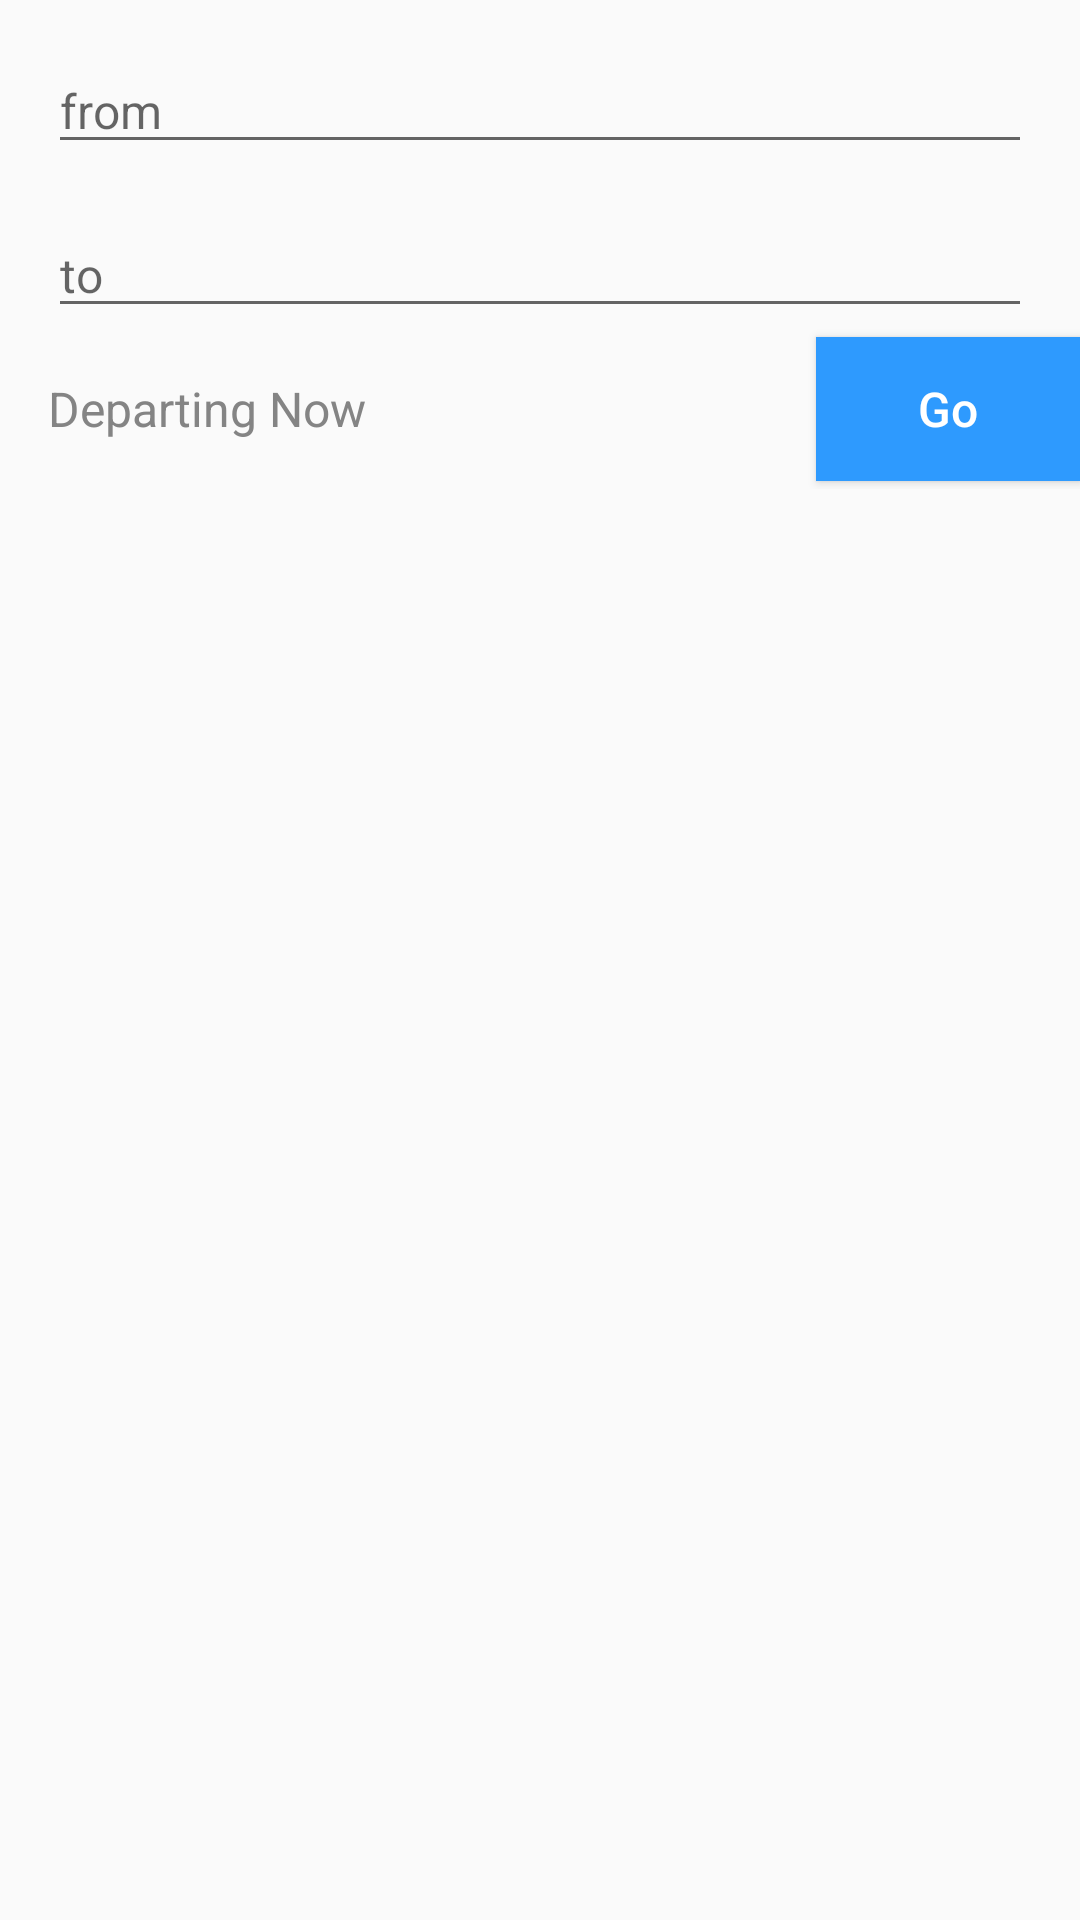

Android layout source for this screen:
<!-- AndroidManifest.xml: application theme AppTheme -->
<!-- res/layout/fragment_home.xml -->
<?xml version="1.0" encoding="utf-8"?>
<LinearLayout
    xmlns:android="http://schemas.android.com/apk/res/android"
    android:layout_width="match_parent"
    android:layout_height="match_parent"
    android:orientation="vertical"
    >

    <EditText
        android:id="@+id/home_input_from"
        style="@style/EditText.Home"
        android:layout_width="match_parent"
        android:layout_height="wrap_content"
        android:hint="@string/home_from"
        />

    <EditText
        android:id="@+id/home_input_to"
        style="@style/EditText.Home"
        android:layout_width="match_parent"
        android:layout_height="wrap_content"
        android:hint="@string/home_to"
        />

    <LinearLayout
        android:layout_width="match_parent"
        android:layout_height="wrap_content"
        >

        <TextView
            android:id="@+id/home_text_departing"
            style="@style/TextView"
            android:layout_width="0dp"
            android:layout_height="wrap_content"
            android:layout_weight="1"
            android:gravity="center_vertical"
            android:text="@string/home_departing_now"
            android:textColor="@color/gray"
            android:textSize="@dimen/text_large"
            />

        <Button
            android:id="@+id/home_button_go"
            style="@style/Button.Blue"
            android:layout_width="wrap_content"
            android:layout_height="wrap_content"
            android:drawableEnd="@drawable/arrow_right"
            android:drawableRight="@drawable/arrow_right"
            android:text="@string/home_go"
            />

    </LinearLayout>

    <FrameLayout
        android:id="@+id/home_map_container"
        android:layout_width="match_parent"
        android:layout_height="match_parent"
        />

</LinearLayout>
<!-- resources referenced by this layout -->
<resources>
  <color name="gray">#848484</color>
  <dimen name="text_large">16sp</dimen>
  <!-- drawable arrow_right (drawable) -->
  <?xml version="1.0" encoding="utf-8"?>
  <rotate xmlns:android="http://schemas.android.com/apk/res/android"
          android:drawable="@drawable/abc_ic_ab_back_mtrl_am_alpha"
          android:fromDegrees="180"
          android:pivotX="50%"
          android:pivotY="50%"
          android:toDegrees="180"/>
  <string name="home_departing_now">Departing Now</string>
  <string name="home_from">from</string>
  <string name="home_go">Go</string>
  <string name="home_to">to</string>
  <style name="Button.Blue">
          <item name="android:background">@drawable/bg_button_blue</item>
          <item name="android:textColor">@color/white</item>
      </style>
  <style name="EditText.Home">
          <item name="android:layout_marginTop">@dimen/padding_text</item>
          <item name="android:layout_marginLeft">@dimen/padding_text</item>
          <item name="android:layout_marginRight">@dimen/padding_text</item>
          <item name="android:textColor">@color/dark_gray</item>
          <item name="android:textSize">@dimen/text_large</item>
      </style>
  <style name="TextView" parent="android:Widget.TextView">
          <item name="android:padding">@dimen/padding_text</item>
          <item name="android:textSize">@dimen/text_normal</item>
          <item name="android:drawablePadding">@dimen/padding_drawable</item>
      </style>
  <style name="AppTheme" parent="Theme.AppCompat.Light.NoActionBar">
          <item name="colorPrimary">@color/primary</item>
          <item name="colorAccent">@color/primary</item>
          <item name="colorPrimaryDark">@color/primary_dark</item>
          <item name="android:textViewStyle">@style/TextView</item>
          <item name="android:editTextStyle">@style/EditText</item>
          <item name="android:buttonStyle">@style/Button</item>
      </style>
  <!-- drawable bg_button_blue (drawable) -->
  <?xml version="1.0" encoding="utf-8"?>
  <selector xmlns:android="http://schemas.android.com/apk/res/android">
  
    <item android:state_pressed="true" android:color="@color/light_blue_pressed" />
  
    <item android:color="@color/light_blue" />
  
  </selector>
  <color name="white">#FFFFFF</color>
  <dimen name="padding_text">16dp</dimen>
  <dimen name="text_normal">14sp</dimen>
  <dimen name="padding_drawable">6dp</dimen>
  <color name="primary">#27BC4B</color>
  <color name="primary_dark">#17AB5A</color>
  <style name="EditText" parent="Widget.AppCompat.EditText">
          <item name="android:textSize">@dimen/text_normal</item>
      </style>
  <style name="Button" parent="Widget.AppCompat.Button">
          <item name="android:gravity">center</item>
          <item name="android:textSize">@dimen/text_large</item>
          <item name="android:textAllCaps">false</item>
      </style>
  <color name="light_blue_pressed">#0174DF</color>
  <color name="light_blue">#2E9AFE</color>
</resources>
